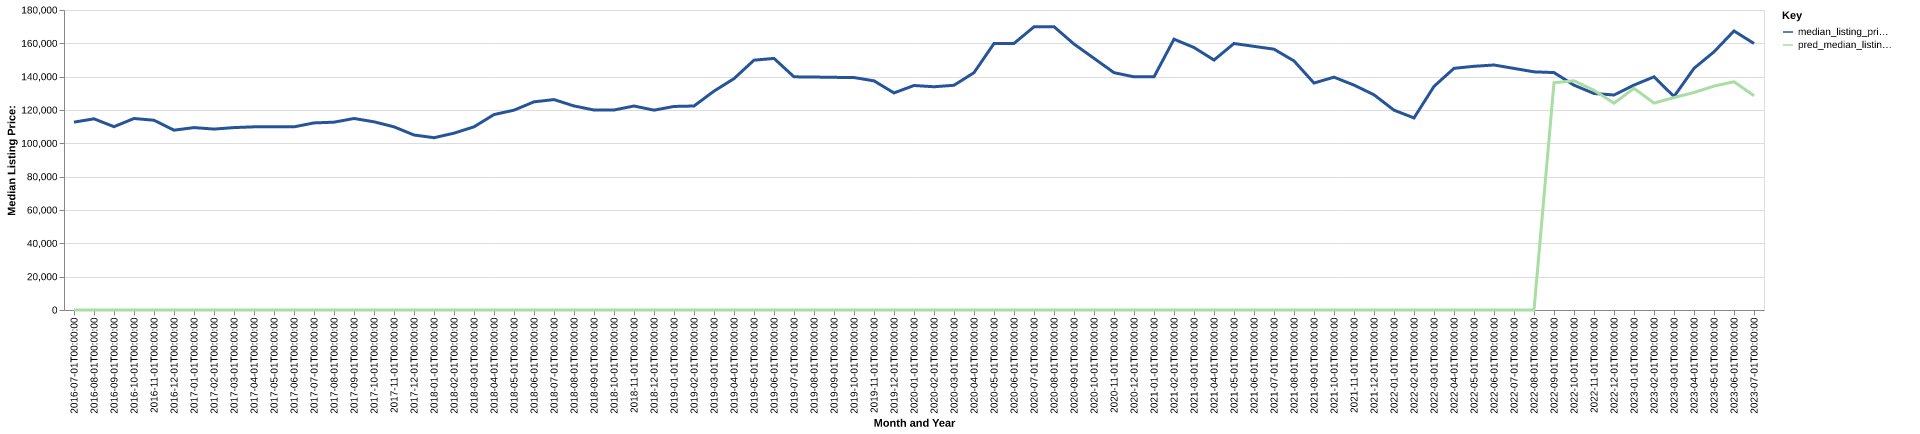

Source data for this figure (header and first rows):
date, time_idx, median_listing_price, thirty_year_interest_rate_five, month, county_name, active_listing_count, median_days_on_market, pred_median_listing_price, month_year
2016-07-01, 0, 112700, 3.72, 7, lucas, oh, 1915, 58.0, 0, Jul-2016
2016-08-01, 1, 114700, 3.73, 8, lucas, oh, 1945, 61.0, 0, Aug-2016
2016-09-01, 2, 110000, 3.66, 9, lucas, oh, 1919, 66.0, 0, Sep-2016
2016-10-01, 3, 114900, 3.64, 10, lucas, oh, 1833, 67.0, 0, Oct-2016
2016-11-01, 4, 113850, 3.66, 11, lucas, oh, 1728, 70.0, 0, Nov-2016
2016-12-01, 5, 107900, 3.48, 12, lucas, oh, 1594, 75.0, 0, Dec-2016
2017-01-01, 6, 109450, 3.45, 1, lucas, oh, 1447, 79.0, 0, Jan-2017
2017-02-01, 7, 108550, 3.5, 2, lucas, oh, 1395, 72.0, 0, Feb-2017
2017-03-01, 8, 109450, 3.52, 3, lucas, oh, 1412, 58.0, 0, Mar-2017
2017-04-01, 9, 109900, 4.03, 4, lucas, oh, 1437, 53.0, 0, Apr-2017
2017-05-01, 10, 109900, 4.32, 5, lucas, oh, 1397, 53.0, 0, May-2017
2017-06-01, 11, 109900, 4.2, 6, lucas, oh, 1413, 53.0, 0, Jun-2017
2017-07-01, 12, 112250, 4.19, 7, lucas, oh, 1468, 51.0, 0, Jul-2017
2017-08-01, 13, 112700, 4.3, 8, lucas, oh, 1557, 49.0, 0, Aug-2017
2017-09-01, 14, 114900, 4.1, 9, lucas, oh, 1592, 56.0, 0, Sep-2017
2017-10-01, 15, 112925, 4.05, 10, lucas, oh, 1559, 59.0, 0, Oct-2017
2017-11-01, 16, 109900, 3.94, 11, lucas, oh, 1490, 65.0, 0, Nov-2017
2017-12-01, 17, 105000, 4.03, 12, lucas, oh, 1426, 70.0, 0, Dec-2017
2018-01-01, 18, 103375, 3.93, 1, lucas, oh, 1333, 75.0, 0, Jan-2018
2018-02-01, 19, 106100, 3.83, 2, lucas, oh, 1237, 73.0, 0, Feb-2018
2018-03-01, 20, 109900, 3.94, 3, lucas, oh, 1169, 59.0, 0, Mar-2018
2018-04-01, 21, 117269, 3.95, 4, lucas, oh, 1153, 50.0, 0, Apr-2018
2018-05-01, 22, 119900, 3.99, 5, lucas, oh, 1143, 49.0, 0, May-2018
2018-06-01, 23, 124900, 4.15, 6, lucas, oh, 1239, 45.0, 0, Jun-2018
2018-07-01, 24, 126250, 4.4, 7, lucas, oh, 1364, 44.0, 0, Jul-2018
2018-08-01, 25, 122425, 4.46, 8, lucas, oh, 1484, 45.0, 0, Aug-2018
2018-09-01, 26, 120000, 4.58, 9, lucas, oh, 1481, 51.0, 0, Sep-2018
2018-10-01, 27, 120000, 4.66, 10, lucas, oh, 1494, 58.0, 0, Oct-2018
2018-11-01, 28, 122400, 4.62, 11, lucas, oh, 1414, 59.0, 0, Nov-2018
2018-12-01, 29, 119900, 4.54, 12, lucas, oh, 1324, 68.0, 0, Dec-2018
2019-01-01, 30, 122125, 4.6, 1, lucas, oh, 1165, 76.0, 0, Jan-2019
2019-02-01, 31, 122400, 4.72, 2, lucas, oh, 1096, 70.0, 0, Feb-2019
2019-03-01, 32, 131329, 4.9, 3, lucas, oh, 1051, 63.0, 0, Mar-2019
2019-04-01, 33, 138829, 4.94, 4, lucas, oh, 1049, 50.0, 0, Apr-2019
2019-05-01, 34, 149900, 4.75, 5, lucas, oh, 1034, 47.0, 0, May-2019
2019-06-01, 35, 150950, 4.51, 6, lucas, oh, 1023, 47.0, 0, Jun-2019
2019-07-01, 36, 139900, 4.41, 7, lucas, oh, 1109, 45.0, 0, Jul-2019
2019-08-01, 37, 139777, 4.41, 8, lucas, oh, 1154, 47.0, 0, Aug-2019
2019-09-01, 38, 139593, 4.2, 9, lucas, oh, 1188, 49.0, 0, Sep-2019
2019-10-01, 39, 139470, 4.14, 10, lucas, oh, 1219, 50.0, 0, Oct-2019
2019-11-01, 40, 137500, 3.84, 11, lucas, oh, 1208, 56.0, 0, Nov-2019
2019-12-01, 41, 130250, 3.81, 12, lucas, oh, 1144, 62.0, 0, Dec-2019
2020-01-01, 42, 134700, 3.75, 1, lucas, oh, 1046, 71.0, 0, Jan-2020
2020-02-01, 43, 133950, 3.73, 2, lucas, oh, 980.0, 68.0, 0, Feb-2020
2020-03-01, 44, 134839, 3.78, 3, lucas, oh, 926.0, 55.0, 0, Mar-2020
2020-04-01, 45, 142400, 3.75, 4, lucas, oh, 908.0, 58.0, 0, Apr-2020
2020-05-01, 46, 159900, 3.74, 5, lucas, oh, 856.0, 60.0, 0, May-2020
2020-06-01, 47, 159950, 3.72, 6, lucas, oh, 764.0, 44.0, 0, Jun-2020
2020-07-01, 48, 169925, 3.49, 7, lucas, oh, 746.0, 38.0, 0, Jul-2020
2020-08-01, 49, 170000, 3.65, 8, lucas, oh, 703.0, 40.0, 0, Aug-2020
2020-09-01, 50, 159575, 3.33, 9, lucas, oh, 709.0, 34.0, 0, Sep-2020
2020-10-01, 51, 151000, 3.28, 10, lucas, oh, 745.0, 36.0, 0, Oct-2020
2020-11-01, 52, 142400, 3.21, 11, lucas, oh, 697.0, 43.0, 0, Nov-2020
2020-12-01, 53, 139900, 3.07, 12, lucas, oh, 590.0, 54.0, 0, Dec-2020
2021-01-01, 54, 139888, 2.99, 1, lucas, oh, 515.0, 57.0, 0, Jan-2021
2021-02-01, 55, 162475, 2.93, 2, lucas, oh, 416.0, 43.0, 0, Feb-2021
2021-03-01, 56, 157500, 2.88, 3, lucas, oh, 419.0, 32.0, 0, Mar-2021
2021-04-01, 57, 149975, 2.84, 4, lucas, oh, 448.0, 26.0, 0, Apr-2021
2021-05-01, 58, 159900, 2.71, 5, lucas, oh, 451.0, 30.0, 0, May-2021
2021-06-01, 59, 158175, 2.79, 6, lucas, oh, 521.0, 25.0, 0, Jun-2021
... 25 more rows
